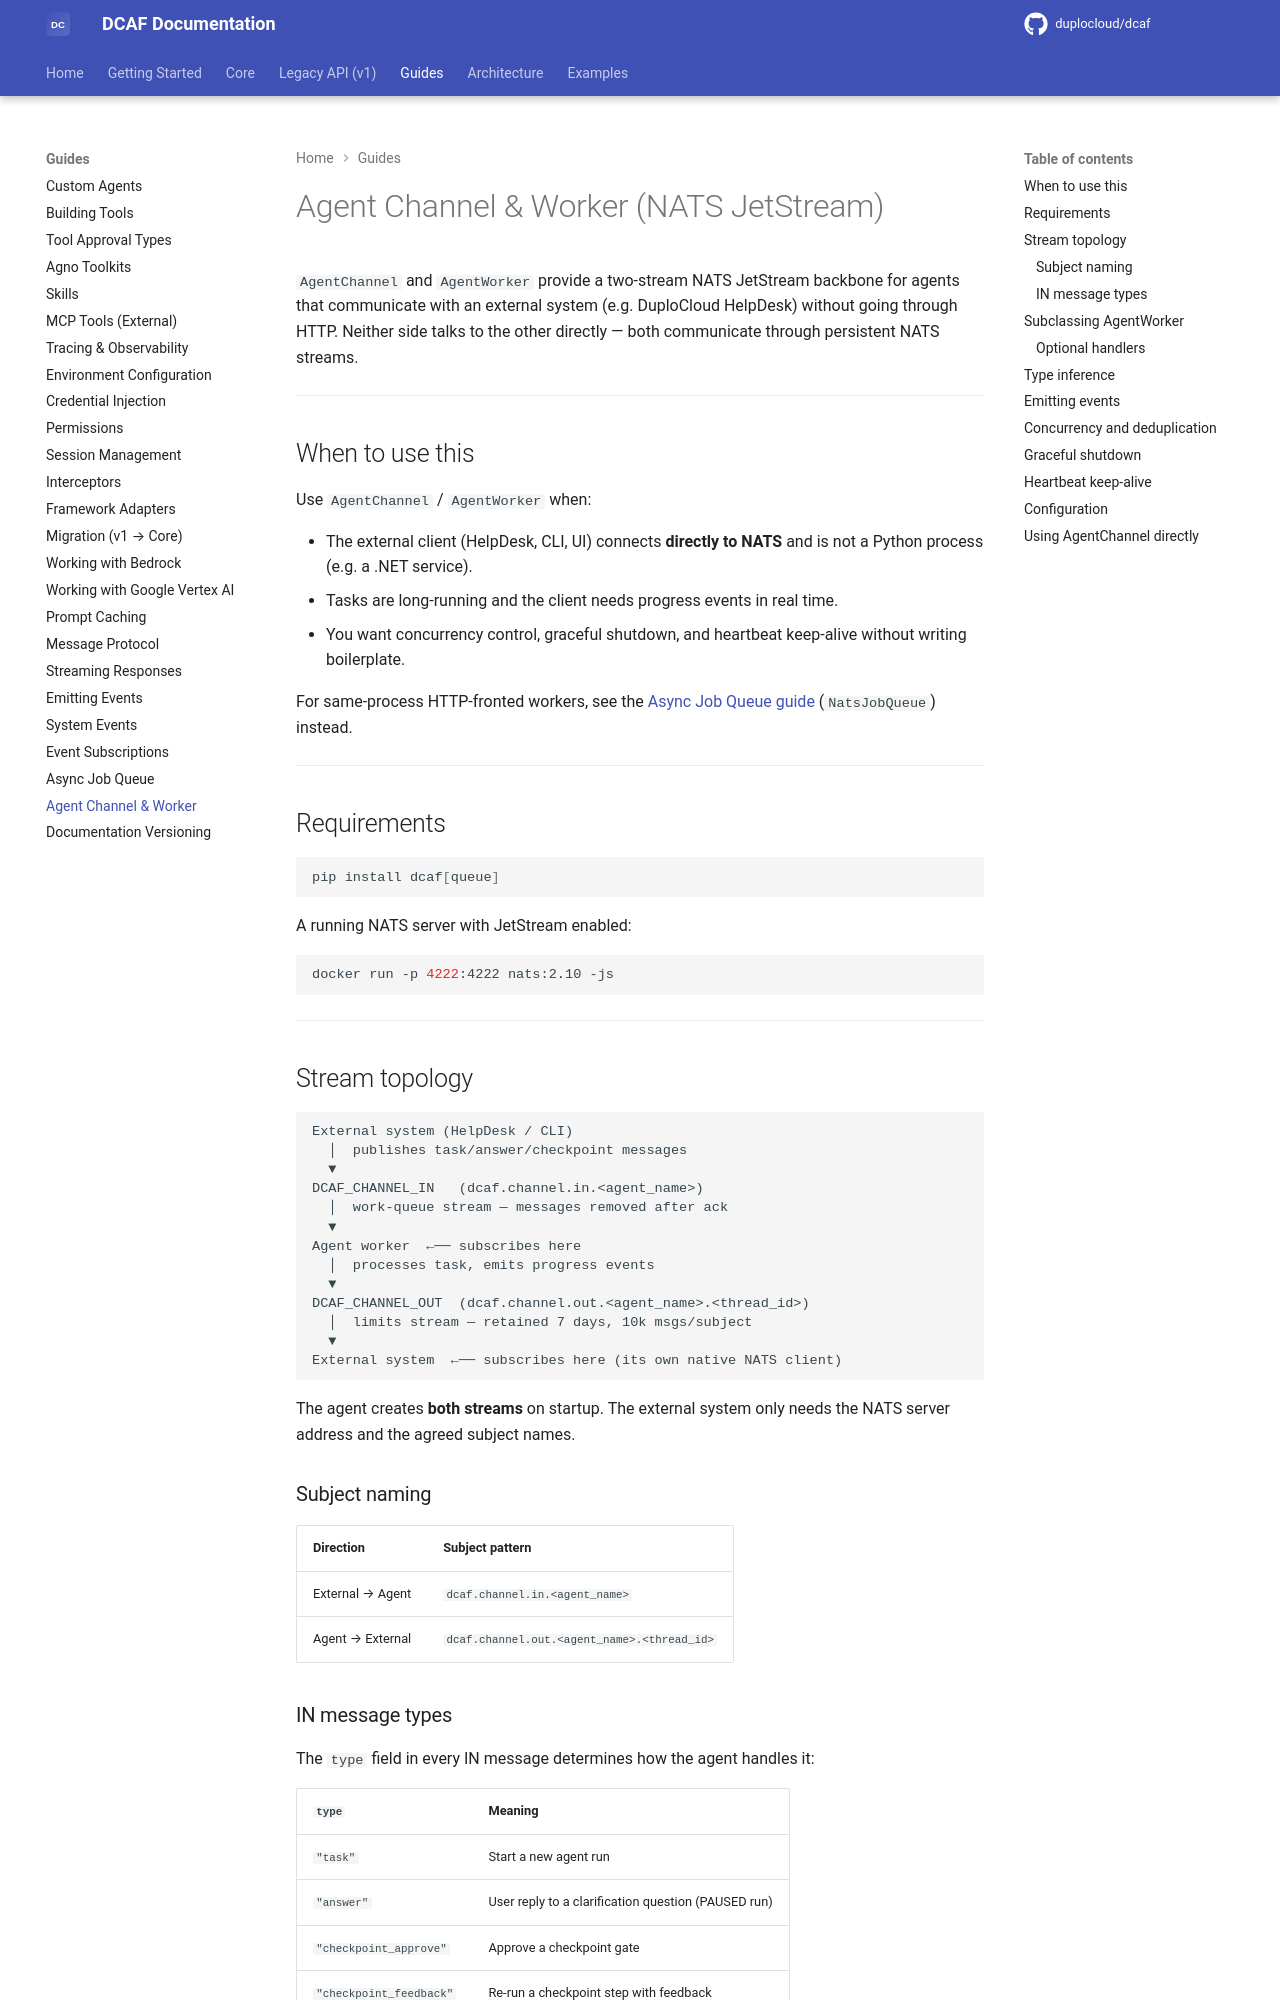

repository: duplocloud/dcaf · page: main/guides/agent-channel/index.html · generator: mkdocs

# Agent Channel & Worker (NATS JetStream)

`AgentChannel` and `AgentWorker` provide a two-stream NATS JetStream backbone
for agents that communicate with an external system (e.g. DuploCloud HelpDesk)
without going through HTTP.  Neither side talks to the other directly — both
communicate through persistent NATS streams.

---

## When to use this

Use `AgentChannel` / `AgentWorker` when:

- The external client (HelpDesk, CLI, UI) connects **directly to NATS** and is
  not a Python process (e.g. a .NET service).
- Tasks are long-running and the client needs progress events in real time.
- You want concurrency control, graceful shutdown, and heartbeat keep-alive
  without writing boilerplate.

For same-process HTTP-fronted workers, see the
[Async Job Queue guide](async-job-queue.md) (`NatsJobQueue`) instead.

---

## Requirements

```bash
pip install dcaf[queue]
```

A running NATS server with JetStream enabled:

```bash
docker run -p 4222:4222 nats:2.10 -js
```

---

## Stream topology

```
External system (HelpDesk / CLI)
  │  publishes task/answer/checkpoint messages
  ▼
DCAF_CHANNEL_IN   (dcaf.channel.in.<agent_name>)
  │  work-queue stream — messages removed after ack
  ▼
Agent worker  ←── subscribes here
  │  processes task, emits progress events
  ▼
DCAF_CHANNEL_OUT  (dcaf.channel.out.<agent_name>.<thread_id>)
  │  limits stream — retained 7 days, 10k msgs/subject
  ▼
External system  ←── subscribes here (its own native NATS client)
```

The agent creates **both streams** on startup.  The external system only needs
the NATS server address and the agreed subject names.

### Subject naming

| Direction | Subject pattern |
|---|---|
| External → Agent | `dcaf.channel.in.<agent_name>` |
| Agent → External | `dcaf.channel.out.<agent_name>.<thread_id>` |

### IN message types

The `type` field in every IN message determines how the agent handles it:

| `type` | Meaning |
|---|---|
| `"task"` | Start a new agent run |
| `"answer"` | User reply to a clarification question (PAUSED run) |
| `"checkpoint_approve"` | Approve a checkpoint gate |
| `"checkpoint_feedback"` | Re-run a checkpoint step with feedback |

---
